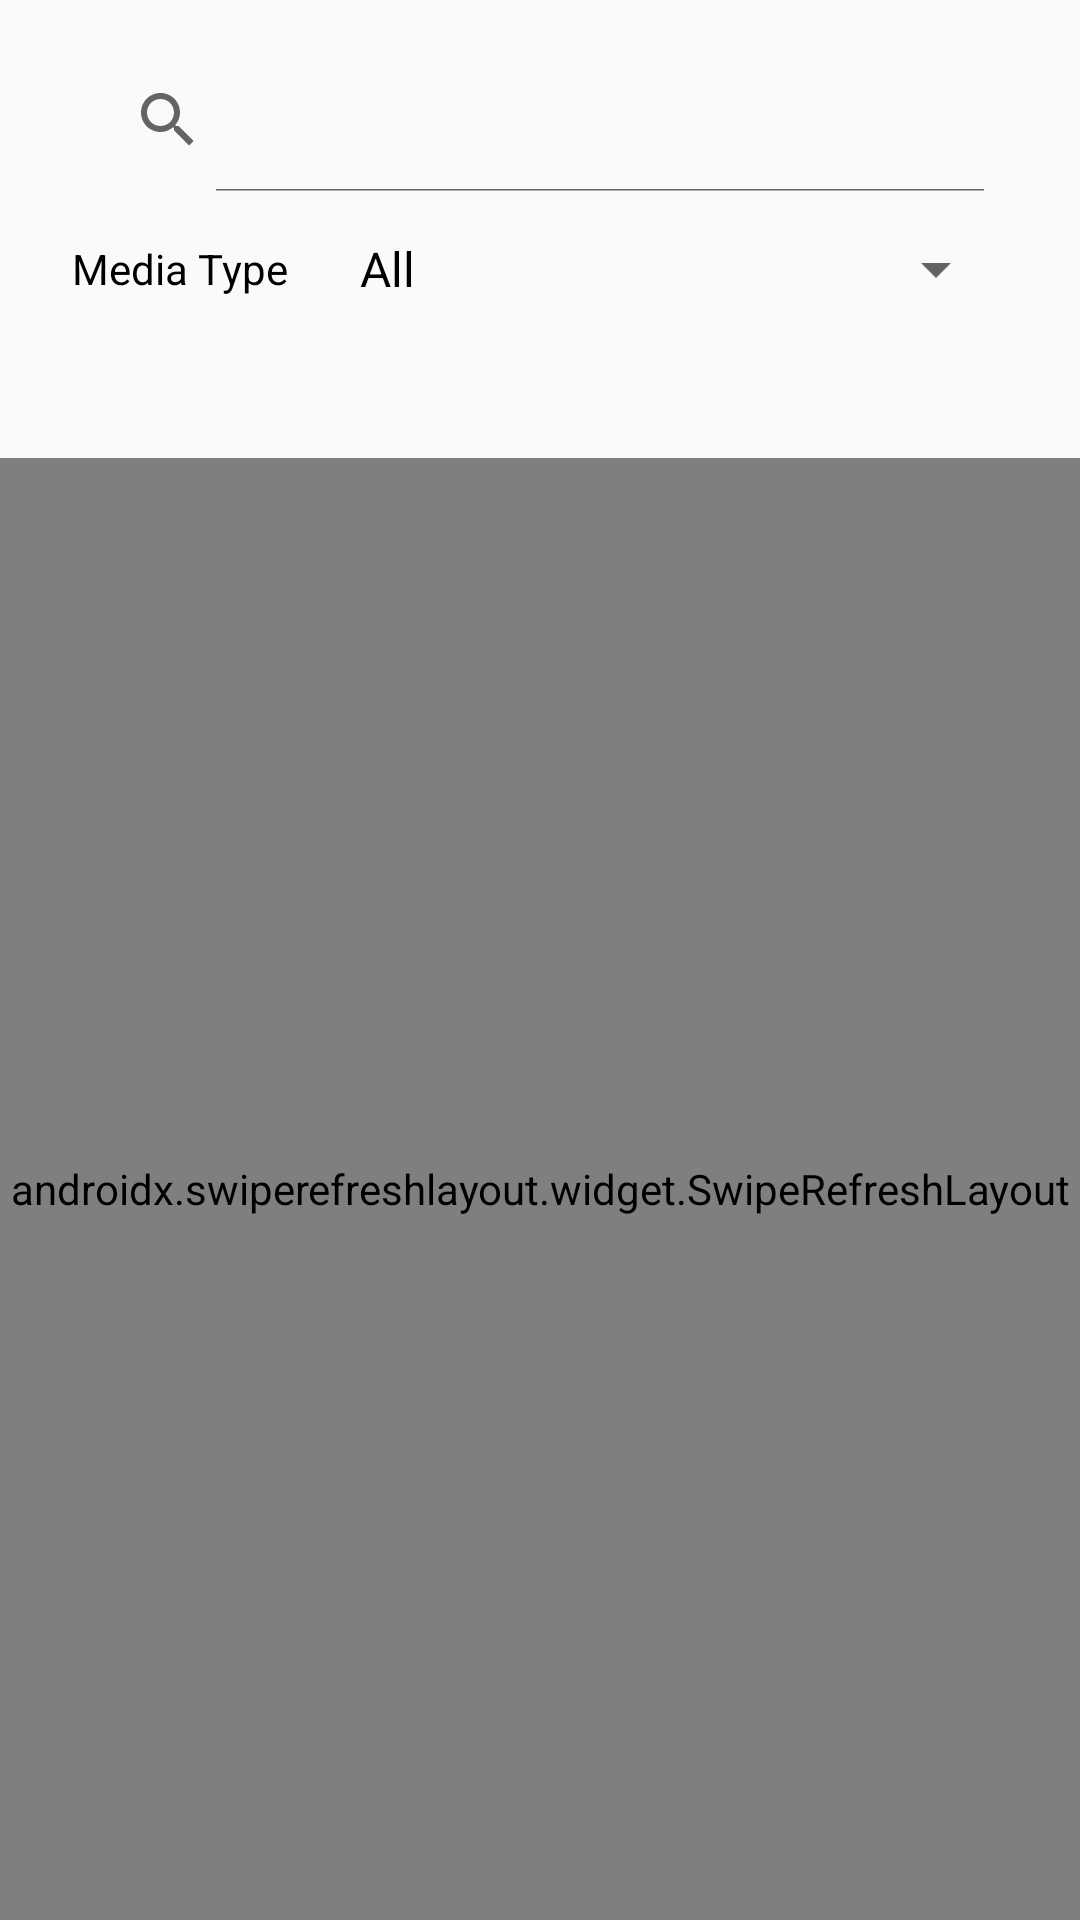

Layout XML and referenced resources for this Android screen:
<!-- AndroidManifest.xml: application theme AppTheme -->
<!-- res/layout/fragment_home.xml -->
<?xml version="1.0" encoding="utf-8"?>
<androidx.constraintlayout.widget.ConstraintLayout xmlns:android="http://schemas.android.com/apk/res/android"
    xmlns:app="http://schemas.android.com/apk/res-auto"
    xmlns:tools="http://schemas.android.com/tools"
    android:layout_width="match_parent"
    android:layout_height="match_parent"
    tools:context=".ui.home.HomeFragment">

    <SearchView
        android:id="@+id/search_term"
        android:layout_width="0dp"
        android:layout_height="wrap_content"
        android:layout_marginStart="@dimen/margin_left_right"
        android:layout_marginTop="@dimen/margin_top_bottom"
        android:layout_marginEnd="@dimen/margin_left_right"
        android:iconifiedByDefault="false"
        app:layout_constraintEnd_toEndOf="parent"
        app:layout_constraintStart_toStartOf="parent"
        app:layout_constraintTop_toTopOf="parent">

    </SearchView>

    <TextView
        android:id="@+id/txt_media_type"
        android:layout_width="wrap_content"
        android:layout_height="wrap_content"
        android:layout_marginTop="@dimen/margin_top_bottom"
        android:text="@string/media_type"
        app:layout_constraintStart_toStartOf="@+id/search_term"
        app:layout_constraintTop_toBottomOf="@+id/search_term" />

    <Spinner
        android:id="@+id/spinner_media_type"
        android:layout_width="0dp"
        android:layout_height="wrap_content"
        android:layout_marginStart="16dp"
        android:entries="@array/spinner_media_types"
        app:layout_constraintBottom_toBottomOf="@+id/txt_media_type"
        app:layout_constraintEnd_toEndOf="@+id/search_term"
        app:layout_constraintStart_toEndOf="@+id/txt_media_type"
        app:layout_constraintTop_toTopOf="@+id/txt_media_type" />

    <TextView
        android:id="@+id/txt_last_visited"
        android:layout_width="wrap_content"
        android:layout_height="wrap_content"
        android:layout_marginTop="24dp"
        android:textColor="@android:color/darker_gray"
        app:layout_constraintEnd_toEndOf="parent"
        app:layout_constraintStart_toStartOf="parent"
        app:layout_constraintTop_toBottomOf="@+id/spinner_media_type"
        tools:text="April 30, 2020" />

    <androidx.swiperefreshlayout.widget.SwipeRefreshLayout
        android:id="@+id/swipe_refresh"
        android:layout_width="0dp"
        android:layout_height="0dp"
        android:layout_marginTop="8dp"
        app:layout_constraintBottom_toBottomOf="parent"
        app:layout_constraintEnd_toEndOf="parent"
        app:layout_constraintHorizontal_bias="1.0"
        app:layout_constraintStart_toStartOf="parent"
        app:layout_constraintTop_toBottomOf="@+id/txt_last_visited"
        app:layout_constraintVertical_bias="0.0">

        <androidx.recyclerview.widget.RecyclerView
            android:id="@+id/list_tracks"
            android:layout_width="match_parent"
            android:layout_height="match_parent"
            tools:itemCount="10"
            tools:listitem="@layout/list_item_track">

        </androidx.recyclerview.widget.RecyclerView>

    </androidx.swiperefreshlayout.widget.SwipeRefreshLayout>

</androidx.constraintlayout.widget.ConstraintLayout>
<!-- res/layout/list_item_track.xml (included above) -->
<?xml version="1.0" encoding="utf-8"?>
<androidx.constraintlayout.widget.ConstraintLayout xmlns:android="http://schemas.android.com/apk/res/android"
    xmlns:app="http://schemas.android.com/apk/res-auto"
    xmlns:tools="http://schemas.android.com/tools"
    android:layout_width="match_parent"
    android:layout_height="wrap_content">

    <ImageView
        android:id="@+id/img_art_work"
        android:layout_width="100dp"
        android:layout_height="100dp"
        android:layout_marginStart="16dp"
        android:layout_marginTop="16dp"
        app:layout_constraintStart_toStartOf="parent"
        app:layout_constraintTop_toTopOf="parent"
        app:srcCompat="@mipmap/ic_launcher_round" />

    <TextView
        android:id="@+id/txt_name"
        android:layout_width="0dp"
        android:layout_height="wrap_content"
        android:layout_marginStart="16dp"
        android:layout_marginEnd="16dp"
        android:ellipsize="marquee"
        android:maxLines="2"
        app:layout_constraintEnd_toEndOf="parent"
        app:layout_constraintStart_toEndOf="@+id/img_art_work"
        app:layout_constraintTop_toTopOf="@+id/img_art_work"
        tools:text="Track Name" />

    <TextView
        android:id="@+id/txt_genre"
        android:layout_width="0dp"
        android:layout_height="wrap_content"
        android:layout_marginEnd="16dp"
        android:ellipsize="marquee"
        android:singleLine="true"
        app:layout_constraintBottom_toBottomOf="@+id/img_art_work"
        app:layout_constraintEnd_toStartOf="@+id/txt_price"
        app:layout_constraintStart_toStartOf="@+id/txt_name"
        app:layout_constraintTop_toBottomOf="@+id/txt_name"
        tools:text="Genre" />

    <TextView
        android:id="@+id/txt_price"
        android:layout_width="wrap_content"
        android:layout_height="wrap_content"
        app:layout_constraintEnd_toEndOf="@+id/txt_name"
        app:layout_constraintTop_toTopOf="@+id/txt_genre"
        tools:text="Price: " />

    <TextView
        android:id="@+id/txt_rental_price"
        android:layout_width="wrap_content"
        android:layout_height="wrap_content"
        app:layout_constraintBottom_toBottomOf="@+id/img_art_work"
        app:layout_constraintEnd_toEndOf="@+id/txt_price"
        app:layout_constraintTop_toBottomOf="@+id/txt_price"
        tools:text="Rental Price:" />

    <androidx.constraintlayout.widget.ConstraintLayout
        android:id="@+id/container_details"
        android:layout_width="0dp"
        android:layout_height="wrap_content"
        android:layout_marginTop="32dp"
        android:layout_marginBottom="16dp"
        android:visibility="visible"
        app:layout_constraintBottom_toBottomOf="parent"
        app:layout_constraintEnd_toEndOf="@+id/txt_rental_price"
        app:layout_constraintStart_toStartOf="@+id/img_art_work"
        app:layout_constraintTop_toBottomOf="@+id/img_art_work">

        <TextView
            android:id="@+id/txt_artist"
            android:layout_width="wrap_content"
            android:layout_height="wrap_content"
            app:layout_constraintStart_toStartOf="parent"
            app:layout_constraintTop_toTopOf="parent"
            tools:text="Artist Name" />

        <TextView
            android:id="@+id/txt_description"
            android:layout_width="0dp"
            android:layout_height="wrap_content"
            android:layout_marginTop="24dp"
            app:layout_constraintEnd_toEndOf="parent"
            app:layout_constraintStart_toStartOf="parent"
            app:layout_constraintTop_toBottomOf="@+id/txt_artist"
            tools:text="Description" />
    </androidx.constraintlayout.widget.ConstraintLayout>
</androidx.constraintlayout.widget.ConstraintLayout>
<!-- resources referenced by this layout -->
<resources>
  <string-array name="spinner_media_types">
          <item>All</item>
          <item>Movie</item>
          <item>Podcast</item>
          <item>Music</item>
          <item>Music Video</item>
          <item>Audiobook</item>
          <item>Short Film</item>
          <item>TV Show</item>
          <item>Software</item>
          <item>Ebook</item>
      </string-array>
  <dimen name="margin_left_right">24dp</dimen>
  <dimen name="margin_top_bottom">16dp</dimen>
  <string name="media_type">Media Type</string>
  <style name="AppTheme" parent="Theme.AppCompat.Light.DarkActionBar">
          
          <item name="colorPrimary">@color/colorPrimary</item>
          <item name="colorPrimaryDark">@color/colorPrimaryDark</item>
          <item name="colorAccent">@color/colorAccent</item>
  
          <item name="android:textColor">@android:color/black</item>
      </style>
  <!-- not gathered from this repository: default colours our renderer supplied (Android Studio template values) -->
  <color name="colorPrimary">#FF6200EE</color>
  <color name="colorPrimaryDark">#FF3700B3</color>
  <color name="colorAccent">#FF03DAC5</color>
</resources>
